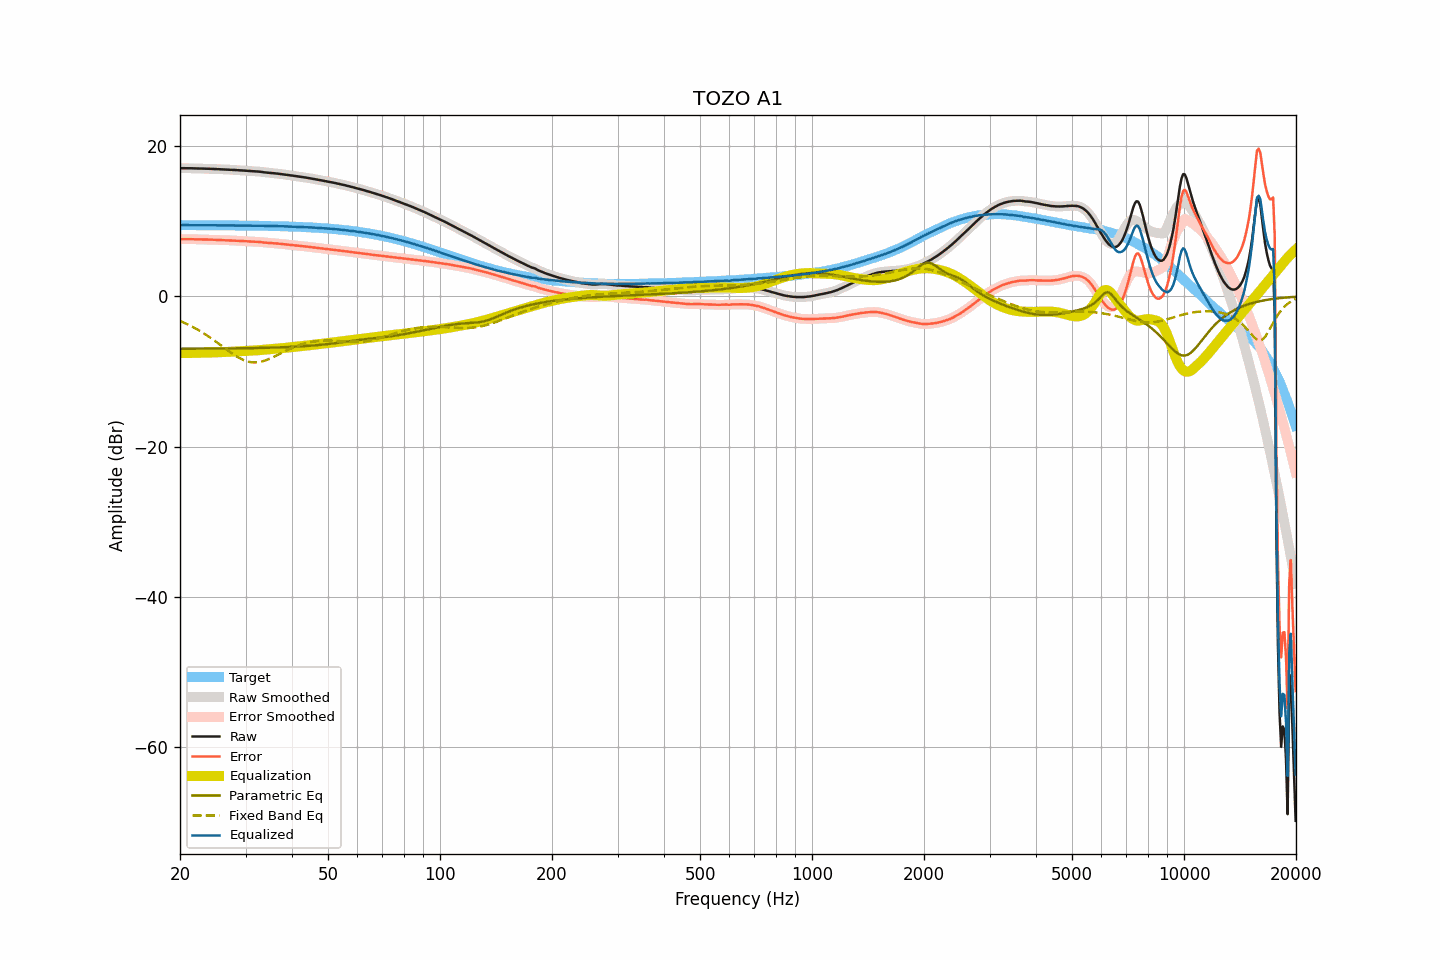

The table this chart was drawn from, first rows:
frequency, raw, smoothed, error, error_smoothed, equalization, parametric_eq, fixed_band_eq, equalized_raw, equalized_smoothed, target
20.00, 17.00, 17.00, 7.57, 7.57, -7.57, -7.01, -3.30, 9.43, 9.44, 9.43
20.20, 17.00, 17.00, 7.57, 7.57, -7.57, -7.00, -3.39, 9.43, 9.43, 9.43
20.40, 16.99, 17.00, 7.56, 7.57, -7.57, -7.00, -3.49, 9.42, 9.43, 9.43
20.61, 16.99, 16.99, 7.56, 7.56, -7.57, -7.00, -3.58, 9.43, 9.43, 9.43
20.81, 16.99, 16.99, 7.56, 7.56, -7.57, -7.00, -3.68, 9.43, 9.43, 9.43
21.02, 16.99, 16.99, 7.57, 7.57, -7.57, -7.00, -3.79, 9.43, 9.43, 9.43
21.23, 16.99, 16.99, 7.57, 7.57, -7.56, -7.00, -3.89, 9.43, 9.43, 9.43
21.44, 16.99, 16.99, 7.57, 7.56, -7.56, -7.00, -4.00, 9.43, 9.43, 9.43
21.66, 16.98, 16.99, 7.56, 7.56, -7.56, -7.00, -4.11, 9.43, 9.43, 9.43
21.87, 16.98, 16.98, 7.56, 7.55, -7.55, -7.00, -4.23, 9.43, 9.43, 9.43
22.09, 16.97, 16.97, 7.55, 7.55, -7.55, -7.00, -4.34, 9.42, 9.42, 9.42
22.31, 16.96, 16.97, 7.54, 7.54, -7.55, -6.99, -4.47, 9.42, 9.42, 9.42
22.54, 16.96, 16.96, 7.54, 7.54, -7.54, -6.99, -4.59, 9.42, 9.42, 9.42
22.76, 16.95, 16.96, 7.53, 7.53, -7.54, -6.99, -4.72, 9.42, 9.42, 9.42
22.99, 16.95, 16.95, 7.53, 7.53, -7.53, -6.99, -4.85, 9.42, 9.42, 9.42
23.22, 16.94, 16.95, 7.52, 7.53, -7.53, -6.99, -4.98, 9.42, 9.42, 9.42
23.45, 16.94, 16.94, 7.52, 7.52, -7.52, -6.99, -5.12, 9.42, 9.42, 9.42
23.69, 16.93, 16.94, 7.52, 7.52, -7.52, -6.99, -5.26, 9.42, 9.42, 9.42
23.92, 16.93, 16.93, 7.52, 7.51, -7.51, -6.98, -5.40, 9.42, 9.42, 9.42
24.16, 16.92, 16.92, 7.51, 7.51, -7.51, -6.98, -5.55, 9.42, 9.42, 9.42
24.40, 16.91, 16.91, 7.50, 7.50, -7.50, -6.98, -5.70, 9.41, 9.42, 9.41
24.65, 16.90, 16.90, 7.49, 7.49, -7.49, -6.98, -5.85, 9.41, 9.41, 9.41
24.89, 16.89, 16.89, 7.48, 7.48, -7.48, -6.98, -6.00, 9.41, 9.41, 9.41
25.14, 16.88, 16.88, 7.47, 7.47, -7.47, -6.98, -6.15, 9.41, 9.41, 9.41
25.39, 16.87, 16.87, 7.46, 7.46, -7.47, -6.97, -6.31, 9.41, 9.41, 9.41
25.65, 16.86, 16.86, 7.46, 7.46, -7.46, -6.97, -6.47, 9.41, 9.40, 9.41
25.91, 16.85, 16.85, 7.45, 7.45, -7.45, -6.97, -6.63, 9.40, 9.40, 9.41
26.16, 16.84, 16.85, 7.44, 7.44, -7.44, -6.97, -6.79, 9.40, 9.40, 9.40
26.43, 16.84, 16.84, 7.44, 7.44, -7.44, -6.97, -6.95, 9.41, 9.40, 9.40
26.69, 16.83, 16.83, 7.43, 7.43, -7.43, -6.96, -7.10, 9.40, 9.40, 9.40
26.96, 16.82, 16.82, 7.42, 7.42, -7.42, -6.96, -7.26, 9.40, 9.40, 9.40
27.23, 16.81, 16.81, 7.42, 7.41, -7.41, -6.96, -7.41, 9.40, 9.40, 9.40
27.50, 16.79, 16.80, 7.40, 7.40, -7.40, -6.96, -7.57, 9.39, 9.40, 9.40
27.77, 16.78, 16.78, 7.39, 7.39, -7.39, -6.95, -7.71, 9.40, 9.39, 9.39
28.05, 16.76, 16.77, 7.37, 7.37, -7.38, -6.95, -7.86, 9.39, 9.39, 9.39
28.33, 16.75, 16.75, 7.36, 7.36, -7.36, -6.95, -7.99, 9.39, 9.39, 9.39
28.62, 16.73, 16.74, 7.35, 7.35, -7.35, -6.95, -8.12, 9.38, 9.38, 9.39
28.90, 16.72, 16.72, 7.34, 7.34, -7.34, -6.94, -8.24, 9.38, 9.38, 9.39
29.19, 16.71, 16.71, 7.33, 7.33, -7.33, -6.94, -8.35, 9.38, 9.38, 9.38
29.48, 16.70, 16.70, 7.32, 7.32, -7.32, -6.94, -8.45, 9.38, 9.39, 9.38
29.78, 16.69, 16.69, 7.32, 7.31, -7.31, -6.93, -8.55, 9.39, 9.38, 9.38
30.08, 16.67, 16.67, 7.30, 7.30, -7.29, -6.93, -8.62, 9.38, 9.38, 9.38
30.38, 16.65, 16.66, 7.28, 7.28, -7.28, -6.93, -8.69, 9.37, 9.37, 9.37
30.68, 16.63, 16.64, 7.26, 7.27, -7.27, -6.92, -8.74, 9.36, 9.36, 9.37
30.99, 16.62, 16.62, 7.26, 7.25, -7.26, -6.92, -8.79, 9.36, 9.36, 9.37
31.30, 16.60, 16.61, 7.24, 7.24, -7.25, -6.92, -8.81, 9.35, 9.36, 9.36
31.61, 16.59, 16.60, 7.23, 7.23, -7.24, -6.91, -8.83, 9.36, 9.36, 9.36
31.93, 16.58, 16.58, 7.23, 7.23, -7.22, -6.91, -8.82, 9.36, 9.36, 9.36
32.24, 16.57, 16.57, 7.22, 7.22, -7.21, -6.90, -8.81, 9.36, 9.36, 9.35
32.57, 16.55, 16.56, 7.20, 7.21, -7.19, -6.90, -8.78, 9.36, 9.36, 9.35
32.89, 16.53, 16.53, 7.19, 7.18, -7.18, -6.89, -8.75, 9.36, 9.36, 9.35
33.22, 16.50, 16.50, 7.16, 7.16, -7.16, -6.89, -8.69, 9.35, 9.35, 9.34
33.55, 16.46, 16.47, 7.12, 7.13, -7.14, -6.88, -8.64, 9.33, 9.33, 9.34
33.89, 16.44, 16.44, 7.11, 7.10, -7.12, -6.88, -8.56, 9.33, 9.32, 9.34
34.23, 16.41, 16.42, 7.08, 7.08, -7.09, -6.87, -8.49, 9.32, 9.32, 9.33
34.57, 16.39, 16.40, 7.07, 7.07, -7.07, -6.87, -8.40, 9.32, 9.32, 9.33
34.92, 16.38, 16.38, 7.06, 7.06, -7.06, -6.86, -8.31, 9.33, 9.32, 9.32
35.27, 16.36, 16.36, 7.05, 7.05, -7.04, -6.85, -8.21, 9.32, 9.32, 9.32
35.62, 16.34, 16.34, 7.03, 7.03, -7.03, -6.85, -8.11, 9.32, 9.32, 9.31
35.97, 16.31, 16.32, 7.01, 7.01, -7.01, -6.84, -8.01, 9.30, 9.31, 9.31
... 635 more rows
